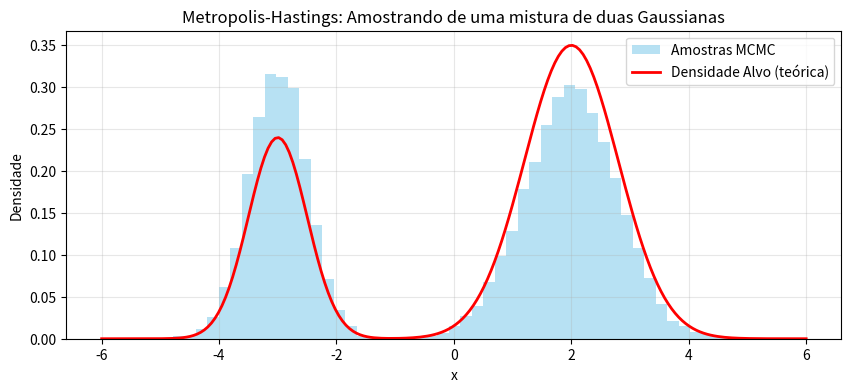

Generate this figure with matplotlib:
#!/usr/bin/env python3
# -*- coding: utf-8 -*-

"""
METROPOLIS-HASTINGS - Explicação:

Imagine que você quer desenhar pontos (amostras) que sigam uma certa distribuição de probabilidade P(x),
mas você NÃO consegue gerar pontos diretamente dessa distribuição. No entanto, você consegue calcular
o valor de P(x) para qualquer x (mesmo que sem a constante de normalização).

O algoritmo Metropolis-Hastings cria um "passeio aleatório" (uma Cadeia de Markov) no espaço dos x,
com uma regra esperta: ele tende a aceitar passos que vão para regiões de maior probabilidade,
mas ocasionalmente também aceita passos para regiões de menor probabilidade, numa medida exata
que garante que, depois de muitos passos, os pontos visitados seguem exatamente a distribuição P(x).

O processo é:

1. Comece num ponto qualquer x0.
2. Proponha um novo ponto y, usando uma distribuição de proposta Q(x -> y) (ex.: sorteie um valor
   próximo de x, como uma Normal centrada em x).
3. Calcule a "razão de aceitação": alpha = min(1, [P(y) * Q(y->x)] / [P(x) * Q(x->y)]).
   Se a proposta for simétrica (Q(x->y) = Q(y->x)), alpha = min(1, P(y)/P(x)).
4. Aceite y com probabilidade alpha; senão, permaneça em x.
5. Repita.

O resultado: a sequência de pontos (após descartar um período inicial de "burn-in") é uma amostra
(embora correlacionada) da distribuição P(x).

"""

import numpy as np
import matplotlib.pyplot as plt

# ------------------------------------------------------------
# 1. DEFINIÇÃO DA DISTRIBUIÇÃO ALVO P(X)
# ------------------------------------------------------------
def p(x):
    """
    Distribuição alvo: mistura de duas normais (não normalizada, mas a constante não importa).
    P(x) = 0.3 * N(x | -3, 0.5^2) + 0.7 * N(x | 2, 0.8^2)
    """
    comp1 = 0.3 * np.exp(-0.5 * ((x + 3) / 0.5)**2) / (0.5 * np.sqrt(2 * np.pi))
    comp2 = 0.7 * np.exp(-0.5 * ((x - 2) / 0.8)**2) / (0.8 * np.sqrt(2 * np.pi))
    return comp1 + comp2

# ------------------------------------------------------------
# 2. DISTRIBUIÇÃO PROPOSTA Q
# ------------------------------------------------------------
def Q_proposta(x):
    """
    Distribuição de proposta: normal centrada no valor atual x,
    com desvio padrão fixo = 1.0.
    Esta proposta é SIMÉTRICA: Q(x -> y) = Q(y -> x).
    """
    return np.random.normal(loc=x, scale=1.0)

# ------------------------------------------------------------
# 3. PARÂMETROS DO MCMC
# ------------------------------------------------------------
n_iteracoes = 50000   # número total de passos da cadeia
burn_in = 10000       # número de passos iniciais a descartar
x0 = 0.0             # valor inicial (pode ser qualquer um)

# ------------------------------------------------------------
# 4. EXECUÇÃO DO ALGORITMO METROPOLIS-HASTINGS
# ------------------------------------------------------------
amostras = []        # lista que armazenará todos os estados (incluindo burn-in)
x_atual = x0         # estado inicial

print("Simulando a cadeia...")
for passo in range(n_iteracoes):
    # ----- Passo 2: Gerar candidato y a partir da proposta -----
    y = Q_proposta(x_atual)

    # ----- Passo 3: Calcular a probabilidade de aceitação alpha -----
    # Como a proposta é simétrica, Q(y->x) / Q(x->y) = 1, então:
    # alpha = min(1, p(y) / p(x_atual))
    p_atual = p(x_atual)
    p_y = p(y)

    # Evitar divisão por zero (p_atual > 0 no nosso exemplo)
    alpha = min(1.0, p_y / p_atual)

    # ----- Passo 4: Decidir se aceita ou rejeita -----
    u = np.random.uniform(0, 1)   # sorteia um número uniforme [0,1]
    if u <= alpha:
        x_atual = y               # ACEITA: vai para y
    else:
        # REJEITA: permanece em x_atual 
        pass

    # Armazena o estado atual (seja novo ou repetido)
    amostras.append(x_atual)

print("Simulação concluída.")

# ------------------------------------------------------------
# 5. DESCARTE DO BURN-IN
# ------------------------------------------------------------
amostras_finais = amostras[burn_in:]   # descarta as primeiras 'burn_in' amostras
print(f"Total de amostras coletadas: {len(amostras_finais)}")

# ------------------------------------------------------------
# 6. VISUALIZAÇÃO: HISTOGRAMA DAS AMOSTRAS VS DENSIDADE VERDADEIRA
# ------------------------------------------------------------
x_grid = np.linspace(-6, 6, 200)       # grade de pontos para a curva real
p_grid = p(x_grid)                     # valores da densidade alvo (não normalizada)

# Normalizar a densidade teórica numericamente para comparar com o histograma
# Usamos np.trapezoid que calcula a integral pela regra do trapézio.

try:
    integral = np.trapezoid(p_grid, x_grid)
except AttributeError:
    integral = np.trapz(p_grid, x_grid)
p_norm = p_grid / integral

# Plot do histograma das amostras (normalizado para ser densidade)
plt.figure(figsize=(10, 4))
plt.hist(amostras_finais, bins=50, density=True, alpha=0.6, color='skyblue', label='Amostras MCMC')

# Plot da densidade teórica normalizada
plt.plot(x_grid, p_norm, 'r-', linewidth=2, label='Densidade Alvo (teórica)')

plt.title("Metropolis-Hastings: Amostrando de uma mistura de duas Gaussianas")
plt.xlabel("x")
plt.ylabel("Densidade")
plt.legend()
plt.grid(alpha=0.3)
plt.show()
